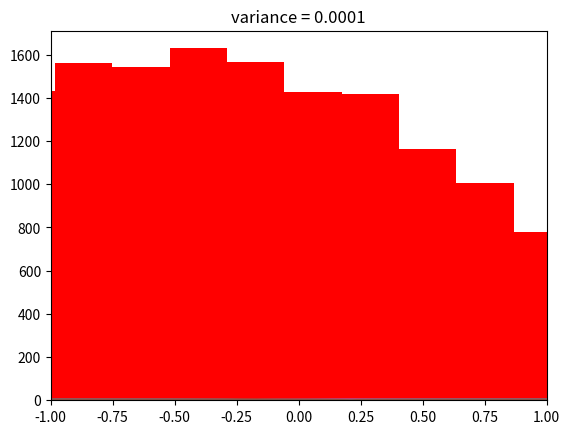

Recreate this plot in Python. (Note: this script raises an exception after producing the figure.)
# -*- coding: utf-8 -*-
"""
Created on Tue Oct 22 18:52:04 2019

[redacted]
"""
import numpy as np
import matplotlib.pyplot as plt
import random


a = 0.2

theta = np.linspace(-10,10,1000)

variance = [1, 0.0001]

for i in range(len(variance)):
    alpha = variance[i] / theta ** 2


    KL_std =  0.5 * np.log(1+ 1 / alpha )

    plt.plot(theta, KL_std)
    plt.plot(theta-a, KL_std)
    plt.plot(theta+a, KL_std)
    plt.xlim((-1,1))
    plt.title('variance = {}'.format(variance[i]))
    plt.show()

a = 3
theta = 0
variance = 1
q = np.random.normal(theta, variance ** (0.5), 3000)
p1 = np.random.normal(theta, variance ** (0.5), 1000)
p2 = np.random.normal(theta+a, variance ** (0.5), 1000)
p3 = np.random.normal(theta-a, variance ** (0.5), 1000)
p = np.concatenate((p1,p2,p3),0)
plt.hist(p,bins=50,color='red')
plt.show()
plt.hist(q,bins=50,color='blue')
plt.show()

def gaussian_dist(x, mean = 0, std_err = 1):
    y = np.exp(-1 * 0.5 * (x-mean) ** 2 / std_err ** 2 ) / (np.sqrt(2 * np.pi) * std_err)
    return y

def GMM(x,scale_num = 3, mean = [1,0,-1], std = [1,1,1]):
    y = 0
    for i in range(scale_num):
        y += 1 / scale_num * gaussian_dist(x,mean[i],std[i])
    return y

def MCMCforTwoGauss(para1 = [0,1], para2 = [3,2],sample_num = 30000):
    N = sample_num
    mean1 = para1[0]
    mean2 = para2[0]
    std1 = para1[1]
    std2 = para2[1]

    x_sample = np.random.normal(mean1,std1,N)

    f_sample = gaussian_dist(x_sample,mean1,std1)
    g_sample = gaussian_dist(x_sample,mean2,std2)

    D_mc = 0
    for i in range(N):
        D_mc += np.log(f_sample[i]/g_sample[i])
    D_mc = 1/N * D_mc
    print(D_mc) 

def KL4twogauss(para1 = [0,1], para2 = [3,2]):
    mean1 = para1[0]
    mean2 = para2[0]
    std1 = para1[1]
    std2 = para2[1]
    KL = np.log(std2/std1) + (std1**2 + (mean1 - mean2)**2)/(2 * std2 **2) - 0.5
    return KL

def MCforGaussandGMM(GMM_scale_num = 3,GMM_mean = [1,0,-1],GMM_std = [1,1,1],
                     Gauss_para =[0,1],sample_num = 30000):
    N = sample_num
    gs_mean = Gauss_para[0]
    gs_std =  Gauss_para[1]
    x_sample = np.random.normal(gs_mean,gs_std,N)
    
    Gauss_sample = gaussian_dist(x_sample,gs_mean,gs_std)
    GMM_sample = GMM(x_sample,GMM_scale_num,GMM_mean,GMM_std)
    
    D_mc = 0
    for i in range(N):
        D_mc += np.log(Gauss_sample[i]/GMM_sample[i])
    D_mc = 1/N * D_mc
    print(D_mc) 
    
def samplefromGMM(N = 30000, 
                  GMM_scale_num = 3,GMM_mean = [1,0,-1],GMM_std = [1,1,1]):
    
    if np.mod(N,GMM_scale_num):
        raise ValueError('Sample numbers cannot be well divided by GMM scale numbers!')
    else:
        unit_sample = int(N/GMM_scale_num)
        p = np.zeros(N)
        
        for i in range(GMM_scale_num):
            mean = GMM_mean[i]
            std = GMM_std[i]
            p[i * unit_sample : (i+1) * unit_sample] = np.random.normal(mean, 
                                                              std, unit_sample)
    return p
        
p = samplefromGMM(GMM_mean = [3,0,-1])
plt.hist(p,bins=50,color='red')
plt.show()  
    

def MCforTwoGMM(GMM_scale_num1 = 3,GMM_mean1 = [1,0,-1],GMM_std1 = [1,1,1],
                GMM_scale_num2 = 3,GMM_mean2 = [1,0,-1],GMM_std2 = [1,1,1],
                sample_num = 30000):
    N = sample_num
    
    # sample from the fist GMM
    x_sample = samplefromGMM(N, GMM_scale_num1, GMM_mean1,GMM_std1)
    
    # 
    GMM_sample1 = GMM(x_sample,GMM_scale_num1,GMM_mean1,GMM_std1)
    GMM_sample2 = GMM(x_sample,GMM_scale_num2,GMM_mean2,GMM_std2)
    
    D_mc = 0
    for i in range(N):
        D_mc += np.log(GMM_sample1[i]/GMM_sample2[i])
    D_mc = 1/N * D_mc
    # print(D_mc)
    return D_mc
    
    
    
    
    
    
    MCforGaussandGMM(1,[3],[2],[0,1],3000)
    
    x_sample = np.linspace(-10,10,10000)
    y = GMM(x_sample,mean = [-2,0,2])
    plt.scatter(x_sample,y)


KL4gauss()